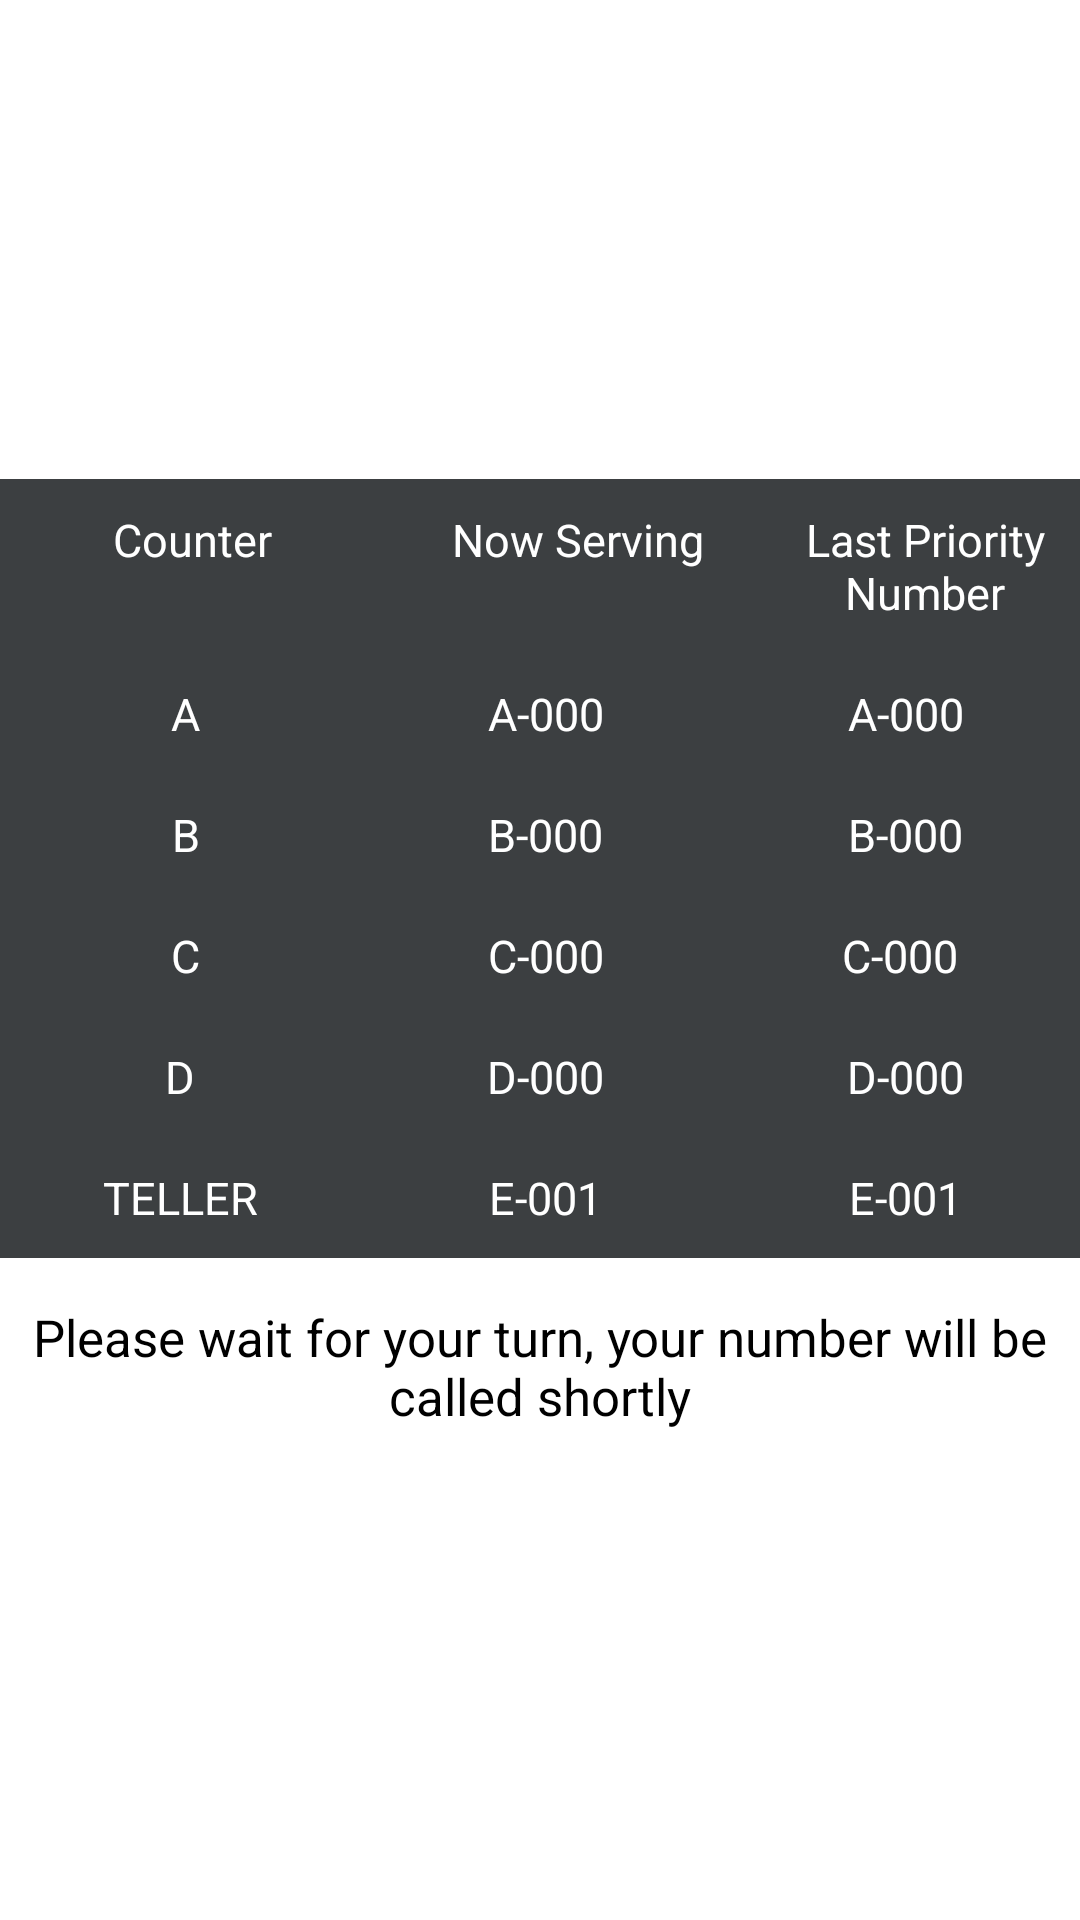

Here is an Android app screen rendered from its layout file. Give the layout XML and the strings, colors and styles it references.
<!-- AndroidManifest.xml: application theme SplashTheme -->
<!-- res/layout/fragment_dashboard.xml -->
<?xml version="1.0" encoding="utf-8"?>
<androidx.constraintlayout.widget.ConstraintLayout xmlns:android="http://schemas.android.com/apk/res/android"
    xmlns:app="http://schemas.android.com/apk/res-auto"
    xmlns:tools="http://schemas.android.com/tools"
    android:layout_width="match_parent"
    android:layout_height="match_parent">


    <TableLayout
        android:id="@+id/tableLayout"
        android:layout_width="match_parent"

        android:layout_height="wrap_content"
        android:background="@color/splash_screen_background"
        app:layout_constraintBottom_toBottomOf="parent"
        app:layout_constraintEnd_toEndOf="parent"
        app:layout_constraintStart_toStartOf="parent"
        app:layout_constraintTop_toTopOf="parent"
        app:layout_constraintVertical_bias="0.42000002">

        <TableRow android:background="@color/splash_screen_background">

            <TextView
                android:layout_width="0dp"
                android:layout_height="wrap_content"
                android:layout_weight="5"
                android:gravity="center_horizontal"
                android:padding="10sp"
                android:text="Counter"
                android:textColor="@color/white"
                android:textSize="15sp" />

            <TextView
                android:layout_width="0dp"
                android:layout_height="wrap_content"
                android:layout_weight="5"
                android:gravity="top|center"
                android:padding="10sp"
                android:text="Now Serving"
                android:textColor="@color/white"
                android:textSize="15sp" />

            <TextView
                android:layout_width="0dp"
                android:layout_height="wrap_content"
                android:layout_weight="4"
                android:gravity="top|center"
                android:padding="10sp"
                android:text="Last Priority Number"
                android:textColor="@color/white"
                android:textSize="15sp" />
        </TableRow>

        <TableRow>

            <TextView
                android:layout_width="0dp"
                android:layout_height="wrap_content"
                android:layout_weight="4"
                android:gravity="center_horizontal"
                android:padding="10sp"

                android:text=" A"

                android:textColor="@color/white"
                android:textSize="15sp" />

            <TextView
                android:id="@+id/current_recent_counter_a"
                android:layout_width="0dp"
                android:layout_height="wrap_content"
                android:layout_weight="4"
                android:gravity="center_horizontal"
                android:padding="10sp"

                android:text=" A-000"

                android:textColor="@color/white"
                android:textSize="15sp" />

            <TextView
                android:id="@+id/priority_number"
                android:layout_width="0dp"
                android:layout_height="wrap_content"
                android:layout_weight="4"
                android:gravity="center_horizontal"
                android:padding="10sp"

                android:text=" A-000"

                android:textColor="@color/white"
                android:textSize="15sp" />

        </TableRow>

        <TableRow>

            <TextView
                android:layout_width="0dp"
                android:layout_height="wrap_content"
                android:layout_weight="4"
                android:gravity="center_horizontal"
                android:padding="10sp"

                android:text=" B"

                android:textColor="@color/white"
                android:textSize="15sp" />

            <TextView
                android:id="@+id/current_recent_counter_b"
                android:layout_width="0dp"
                android:layout_height="wrap_content"
                android:layout_weight="4"
                android:gravity="center_horizontal"
                android:padding="10sp"

                android:text=" B-000"

                android:textColor="@color/white"
                android:textSize="15sp" />

            <TextView
                android:id="@+id/counter_b_priority_number"
                android:layout_width="0dp"
                android:layout_height="wrap_content"
                android:layout_weight="4"
                android:gravity="center_horizontal"
                android:padding="10sp"

                android:text=" B-000"

                android:textColor="@color/white"
                android:textSize="15sp" />

        </TableRow>

        <TableRow>

            <TextView
                android:layout_width="0dp"
                android:layout_height="wrap_content"
                android:layout_weight="4"
                android:gravity="center_horizontal"
                android:padding="10sp"

                android:text=" C"

                android:textColor="@color/white"
                android:textSize="15sp" />

            <TextView
                android:id="@+id/current_recent_counter_c"
                android:layout_width="0dp"
                android:layout_height="wrap_content"
                android:layout_weight="4"
                android:gravity="center_horizontal"
                android:padding="10sp"

                android:text=" C-000"

                android:textColor="@color/white"
                android:textSize="15sp" />

            <TextView
                android:id="@+id/counter_c_priority_number"
                android:layout_width="0dp"
                android:layout_height="wrap_content"
                android:layout_weight="4"
                android:gravity="center_horizontal"
                android:padding="10sp"

                android:text="C-000"

                android:textColor="@color/white"
                android:textSize="15sp" />

        </TableRow>

        <TableRow>

            <TextView
                android:layout_width="0dp"
                android:layout_height="wrap_content"
                android:layout_weight="4"
                android:gravity="center_horizontal"
                android:padding="10sp"

                android:text="D"

                android:textColor="@color/white"
                android:textSize="15sp" />

            <TextView
                android:id="@+id/current_recent_counter_d"
                android:layout_width="0dp"
                android:layout_height="wrap_content"
                android:layout_weight="4"
                android:gravity="center_horizontal"
                android:padding="10sp"

                android:text=" D-000"

                android:textColor="@color/white"
                android:textSize="15sp" />

            <TextView
                android:id="@+id/counter_d_priority_number"
                android:layout_width="0dp"
                android:layout_height="wrap_content"
                android:layout_weight="4"
                android:gravity="center_horizontal"
                android:padding="10sp"

                android:text=" D-000"

                android:textColor="@color/white"
                android:textSize="15sp" />

        </TableRow>


        <TableRow>

            <TextView
                android:layout_width="0dp"
                android:layout_height="wrap_content"
                android:layout_weight="4"
                android:gravity="center_horizontal"
                android:padding="10sp"

                android:text="TELLER"

                android:textColor="@color/white"
                android:textSize="15sp" />

            <TextView
                android:id="@+id/current_recent_counter_e"
                android:layout_width="0dp"
                android:layout_height="wrap_content"
                android:layout_weight="4"
                android:gravity="center_horizontal"
                android:padding="10sp"

                android:text=" E-001"

                android:textColor="@color/white"
                android:textSize="15sp" />

            <TextView
                android:id="@+id/counter_e_priority_number"
                android:layout_width="0dp"
                android:layout_height="wrap_content"
                android:layout_weight="4"
                android:gravity="center_horizontal"
                android:padding="10sp"

                android:text=" E-001"

                android:textColor="@color/white"
                android:textSize="15sp" />

        </TableRow>
    </TableLayout>


    <TextView
        android:layout_width="wrap_content"
        android:layout_height="wrap_content"
        android:layout_marginTop="15dp"
        android:gravity="center"
        android:text="Please wait for your turn, your number will be called shortly"
        android:textColor="@color/black"
        android:textSize="17dp"
        app:layout_constraintEnd_toEndOf="@+id/tableLayout"
        app:layout_constraintStart_toStartOf="@+id/tableLayout"
        app:layout_constraintTop_toBottomOf="@+id/tableLayout" />

</androidx.constraintlayout.widget.ConstraintLayout>
<!-- resources referenced by this layout -->
<resources>
  <color name="black">#FF000000</color>
  <color name="splash_screen_background">#3c3f41</color>
  <color name="white">#FFFFFFFF</color>
  <style name="SplashTheme" parent="Theme.MaterialComponents.Light.NoActionBar">
          <item name="windowActionBar">false</item>
          <item name="colorPrimaryDark">@color/white</item>
          <item name="android:windowBackground">@drawable/splash_screen</item>
          <item name="android:navigationBarColor">@color/color_accent</item>
          <item name="android:statusBarColor">@color/white</item>
  
      </style>
  <!-- drawable splash_screen (drawable) -->
  <?xml version="1.0" encoding="utf-8"?>
   <layer-list xmlns:android="http://schemas.android.com/apk/res/android">
      <item
          android:drawable="@color/white"/>
  
      <item>
          <bitmap
              android:layout_width="wrap_content"
              android:layout_height="wrap_content"
              android:gravity="center"
              android:src="@drawable/image_splash_screen" />
      </item>
  
  </layer-list>
  <color name="color_accent">#002f6c</color>
  <!-- drawable image_splash_screen: png bitmap (drawable, 6268 bytes) -->
</resources>
